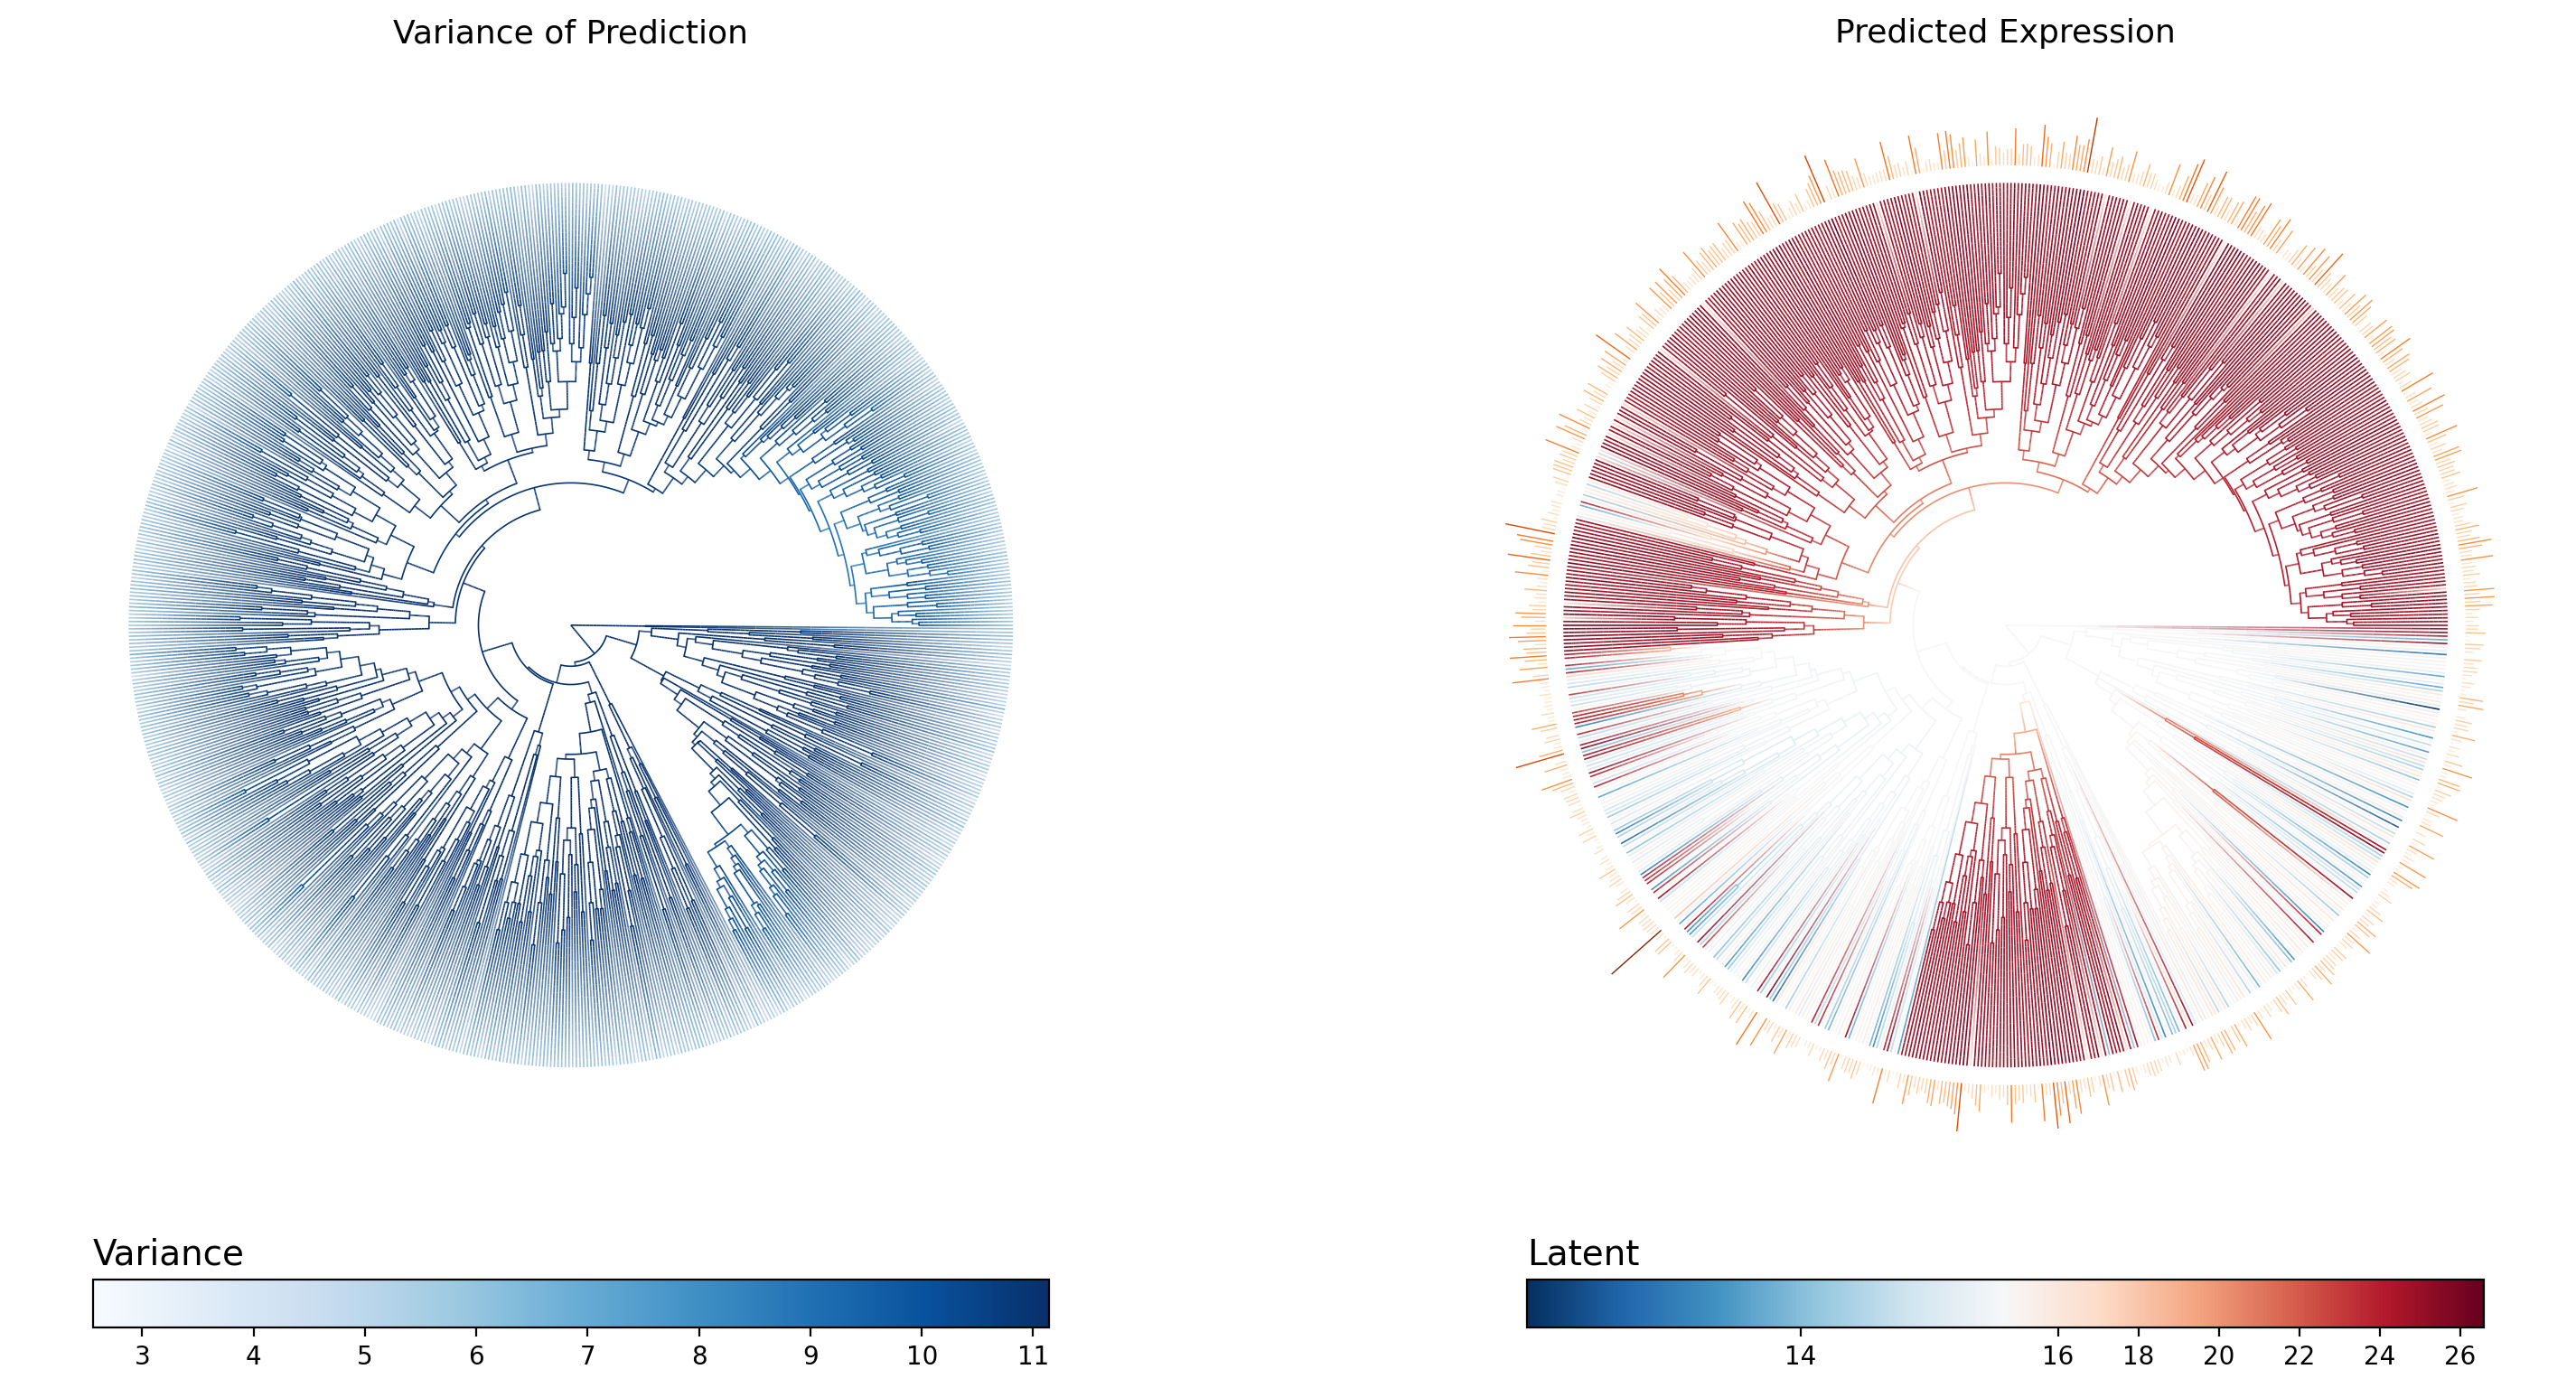

Data behind this chart, as committed beside it:
node_name	is_leaf	regime	infer_mu	infer_var
internal_node94	False	T1	14.69	11.14
internal_node95	False	T1	14.67	11.14
L11.CACACAAAGTTGAGAT-1	True	Met	25.1	5.533
L11.CGAGAAGCACAGATTC-1	True	Met	24.78	5.455
internal_node96	False	T1	14.71	11.12
internal_node97	False	T1	14.73	11.13
internal_node98	False	T1	14.76	11.12
internal_node99	False	T1	14.72	11.13
internal_node100	False	T1	14.72	11.13
internal_node101	False	T1	14.77	11.06
L9.GGGCACTAGTAACCCT-1	True	T1	14.57	4.539
internal_node102	False	T1	14.93	10.8
L10.CATCCACGTGTGACCC-1	True	T1	16.16	4.543
L10.GACGTTAGTCCTCTTG-1	True	T1	14.78	5.304
internal_node103	False	T1	14.68	11.13
L10.AAACGGGCAGTCACTA-1	True	T1	13.7	5.466
L9.CTCTGGTTCACGATGT-1	True	T1	15.11	4.873
internal_node104	False	T1	14.71	11.13
internal_node105	False	T1	14.6	11.12
L9.TTTATGCTCCAGTATG-1	True	T1	13.64	5.725
internal_node106	False	T1	14.55	11.07
L10.TAGGCATTCAAACAAG-1	True	T1	13.35	5.966
L10.TGACGGCAGGGTGTGT-1	True	T1	14.63	5.129
internal_node107	False	T1	14.74	11.11
internal_node108	False	T1	14.82	11.06
L10.TACGGGCTCAGAGACG-1	True	T1	14.7	4.693
L9.ACTTTCAGTGAAAGAG-1	True	T1	16.58	4.194
internal_node109	False	T1	14.71	11.08
L10.GGACAGAAGTGAACAT-1	True	T1	14.25	5.446
L9.GGAGCAATCCCATTAT-1	True	T1	15.02	4.86
internal_node110	False	T1	14.76	11.12
L10.CATATTCAGGCTAGGT-1	True	T1	14.14	5.316
internal_node111	False	T1	14.79	11.11
internal_node112	False	Met	20.81	11.13
L10.CTACGTCAGGAACTGC-1	True	T1	14.82	4.49
internal_node113	False	Met	22.53	11.12
L11.AAACCTGGTCTCAACA-1	True	Met	25.55	4.829
L11.CTGAAGTGTATCGCAT-1	True	Met	24.58	5.58
internal_node114	False	T1	14.8	11.1
internal_node115	False	T1	14.75	11.12
internal_node116	False	T1	14.75	11.09
L9.CAACCTCCACCACGTG-1	True	T1	14.11	5.274
internal_node117	False	T1	14.81	11.03
L10.AAGGCAGCATGAACCT-1	True	T1	16.75	4.096
L10.CCACCTACAATGGACG-1	True	T1	14.22	4.814
internal_node118	False	T1	14.73	11.12
L10.GGACATTCACATCCGG-1	True	T1	15.84	4.724
internal_node119	False	T1	14.62	11.06
L9.GGAGCAACACCTTGTC-1	True	T1	14.61	5.022
internal_node120	False	T1	14.59	11.04
L10.TTAACTCTCTCAAGTG-1	True	T1	13.62	5.677
L9.ATGGGAGCAAGCCATT-1	True	T1	14.49	5.232
internal_node121	False	T1	14.86	11.06
internal_node122	False	T1	14.78	11.09
internal_node123	False	T1	14.64	11.05
L9.CATTATCAGGAGTTTA-1	True	T1	13.76	5.657
internal_node124	False	T1	14.64	11.04
L10.TGATTTCGTCGCTTCT-1	True	T1	14.28	5.473
internal_node125	False	T1	14.65	10.99
L9.TACGGATTCGCTTAGA-1	True	T1	15.11	4.871
... 1,447 more rows
